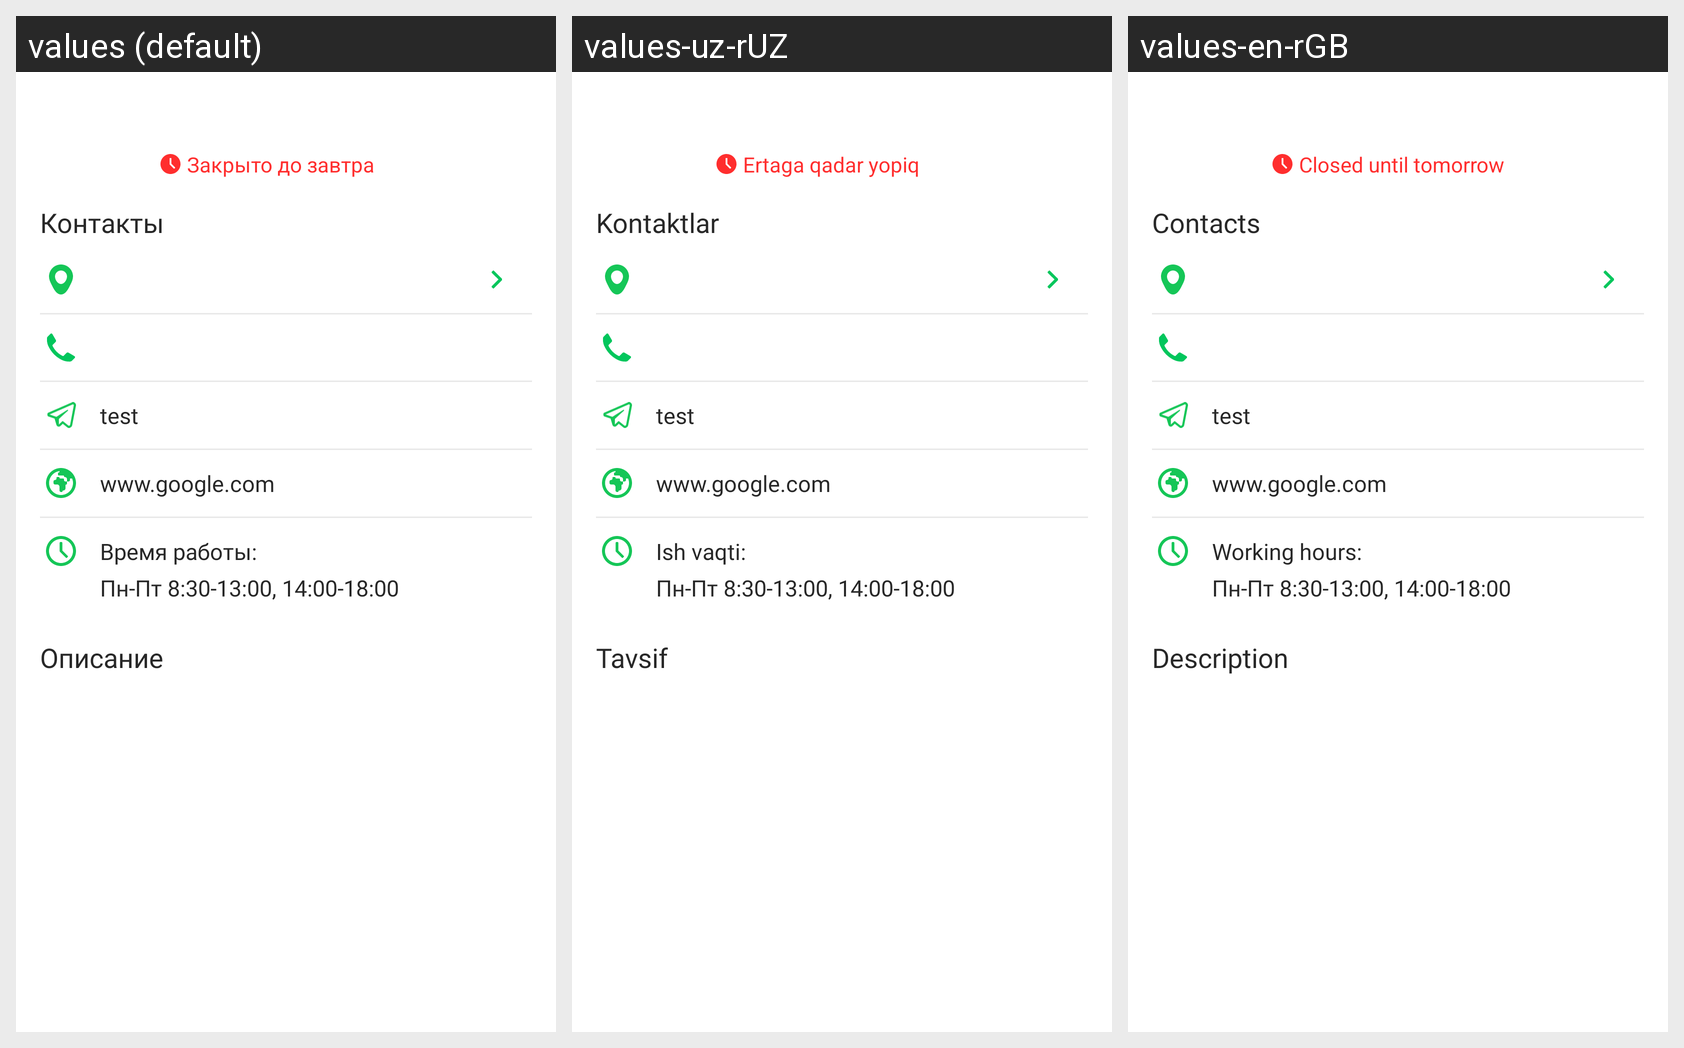

This grid shows one Android layout under several languages. Give, for every string resource on the screen, its name, the default text and each shown locale's text.
Android screen res/layout/fragment_tour_agency.xml rendered under 3 locales, left to right: values (default), values-uz-rUZ, values-en-rGB. Device: Nexus 5 (rendered at 1080×1920; each locale shown at half size, 540×960, under a caption strip naming it); theme Theme.MyTaxiUz.
Strings drawn on this screen, with the default value and each locale's value (text and hints the layout hard-codes, and strings that could not be matched under every locale, appear in the picture but are not listed):

cloadadwd
  values: Закрыто до завтра
  values-uz-rUZ: Ertaga qadar yopiq
  values-en-rGB: Closed until tomorrow

contacts
  values: Контакты
  values-uz-rUZ: Kontaktlar
  values-en-rGB: Contacts

work_hours
  values: Время работы:
  values-uz-rUZ: Ish vaqti:
  values-en-rGB: Working hours:

desciption
  values: Описание
  values-uz-rUZ: Tavsif
  values-en-rGB: Description
